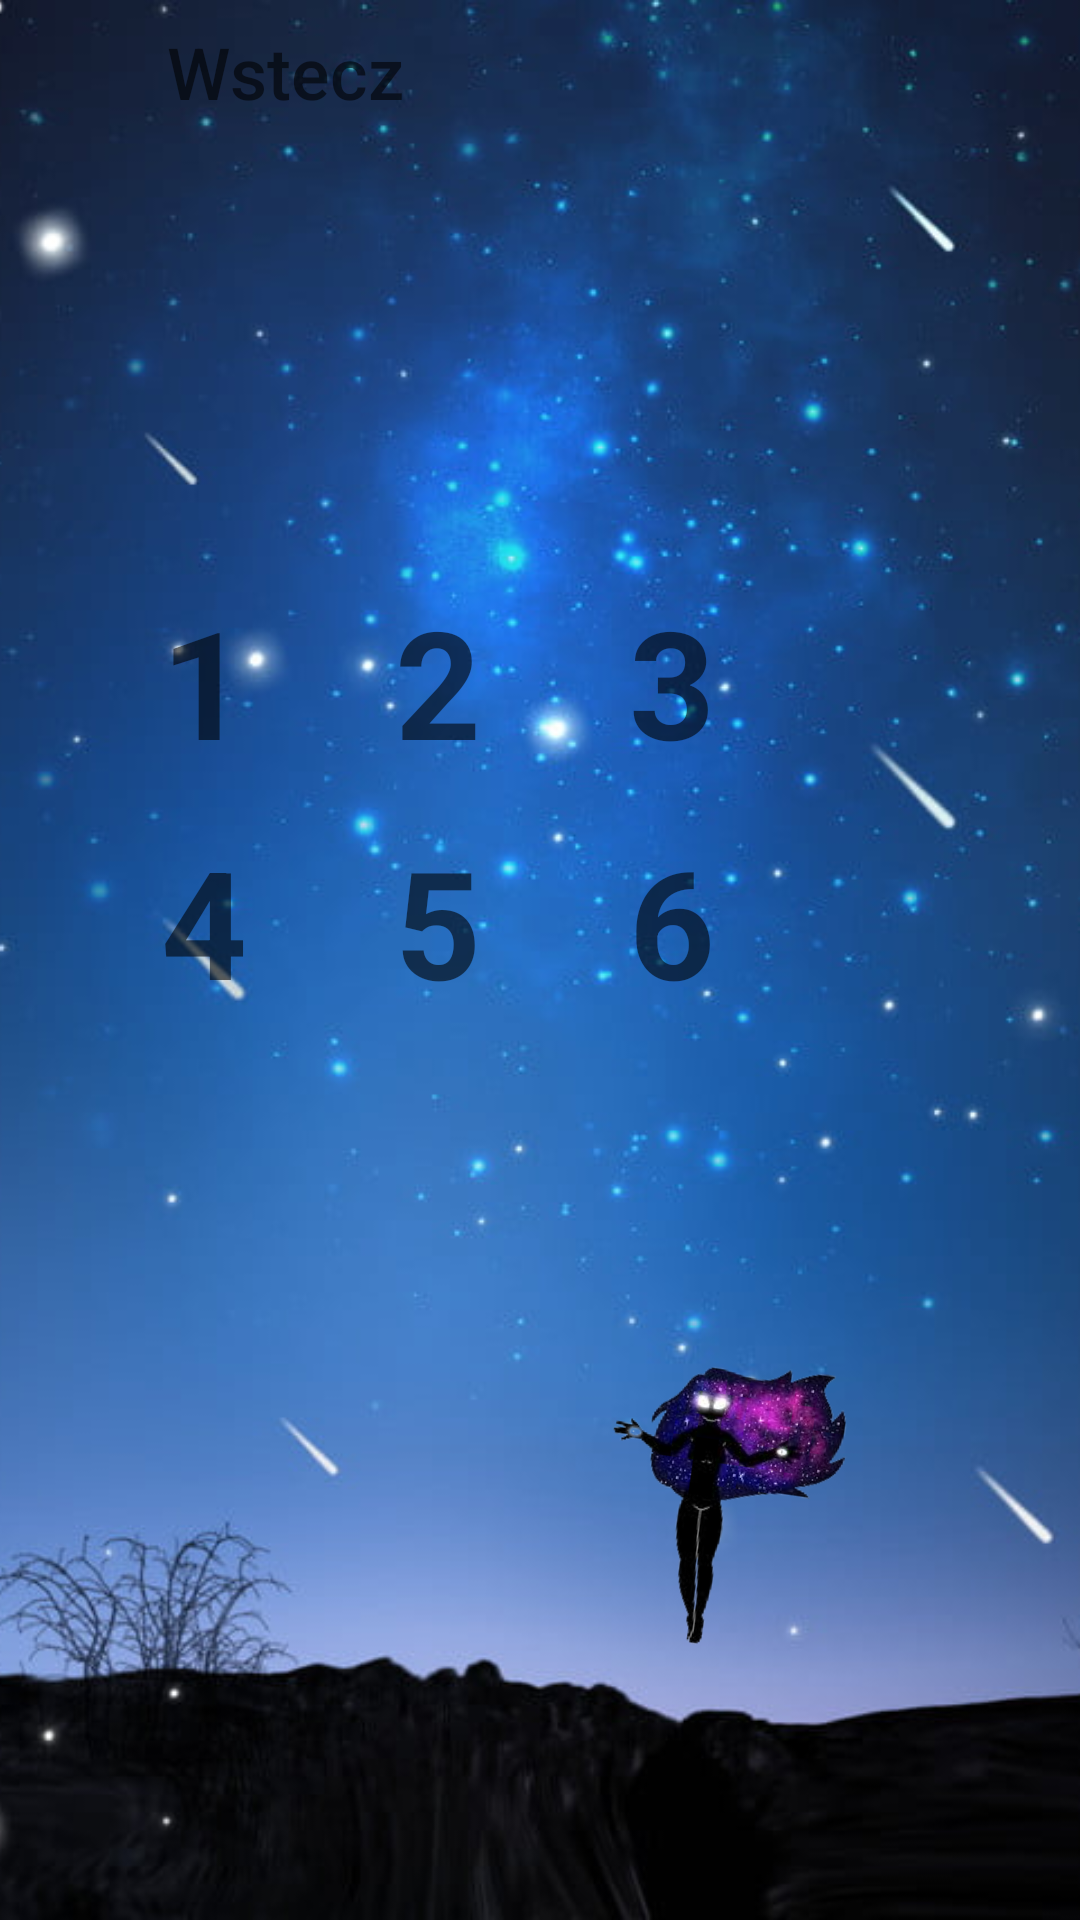

Reconstruct the res/layout file that produces this screen, plus the resources it refers to.
<!-- AndroidManifest.xml: application theme Theme.MyApplication -->
<!-- res/layout/levels.xml -->
<?xml version="1.0" encoding="utf-8"?>

<RelativeLayout xmlns:android="http://schemas.android.com/apk/res/android"
    xmlns:app="http://schemas.android.com/apk/res-auto"
    android:layout_width="match_parent"
    android:layout_height="match_parent"
    android:layerType="software"
    android:orientation="vertical">

    <ImageView
        android:id="@+id/imageView2"
        android:layout_width="match_parent"
        android:layout_height="match_parent"
        android:scaleType="centerCrop"
        app:srcCompat="@drawable/fon" />
    <LinearLayout
        android:id="@+id/container3"
        android:layout_width="wrap_content"
        android:layout_height="wrap_content"
        android:orientation="horizontal"

       >

        <Button
            android:id="@+id/button_back"
            android:layout_width="190dp"
            android:layout_height="match_parent"
            android:layout_gravity="center"
            android:background="@drawable/style_btn_stroke_black95_press_while"
            android:paddingLeft="5dp"
            android:paddingRight="5dp"
            android:text="@string/back"
            android:textAllCaps="false"
            android:textColor="@color/black95"
            android:textSize="24sp"
            app:backgroundTint="#8531175E" />
    </LinearLayout>

    <LinearLayout
        android:id="@+id/container1"
        android:layout_width="match_parent"
        android:layout_height="match_parent"
        android:gravity="center|right"
        android:orientation="vertical">


        <LinearLayout
            android:id="@+id/container2"
            android:layout_width="427dp"
            android:layout_height="wrap_content"
            android:orientation="vertical"
            android:padding="100dp">


            <ScrollView
                android:layout_width="match_parent"
                android:layout_height="match_parent"
                android:layout_marginTop="10dp">

                <LinearLayout
                    android:id="@+id/container4"
                    android:layout_width="match_parent"
                    android:layout_height="wrap_content"
                    android:orientation="vertical">

                    <LinearLayout
                        android:id="@+id/line1"
                        android:layout_width="match_parent"
                        android:layout_height="wrap_content"
                        android:orientation="horizontal">

                        <TextView
                            android:id="@+id/textView1"
                            android:layout_width="70dp"
                            android:layout_height="70dp"
                            android:layout_marginRight="8dp"
                            android:background="@drawable/style_btn_stroke_black95_press_while"
                            android:gravity="center"
                            android:text="1"
                            android:textColor="@color/black95"
                            android:textSize="50sp"
                            android:textStyle="bold" />

                        <TextView
                            android:id="@+id/textView2"
                            android:layout_width="70dp"
                            android:layout_height="70dp"
                            android:layout_marginRight="8dp"
                            android:background="@drawable/style_btn_stroke_black95_press_while"
                            android:gravity="center"
                            android:text="2"
                            android:textColor="@color/black95"
                            android:textSize="50sp"
                            android:textStyle="bold" />

                        <TextView
                            android:id="@+id/textView3"
                            android:layout_width="70dp"
                            android:layout_height="70dp"
                            android:layout_marginRight="8dp"
                            android:background="@drawable/style_btn_stroke_black95_press_while"
                            android:gravity="center"
                            android:text="3"
                            android:textColor="@color/black95"
                            android:textSize="50sp"
                            android:textStyle="bold" />


                    </LinearLayout>

                    <LinearLayout
                        android:id="@+id/line2"
                        android:layout_width="match_parent"
                        android:layout_height="wrap_content"
                        android:layout_marginTop="10dp"
                        android:orientation="horizontal">

                        <TextView
                            android:id="@+id/textView4"
                            android:layout_width="70dp"
                            android:layout_height="70dp"
                            android:layout_marginRight="8dp"
                            android:background="@drawable/style_btn_stroke_black95_press_while"
                            android:gravity="center"
                            android:text="4"
                            android:textColor="@color/black95"
                            android:textSize="50sp"
                            android:textStyle="bold" />

                        <TextView
                            android:id="@+id/textView5"
                            android:layout_width="70dp"
                            android:layout_height="70dp"
                            android:layout_marginRight="8dp"
                            android:background="@drawable/style_btn_stroke_black95_press_while"
                            android:gravity="center"
                            android:text="5"
                            android:textColor="@color/black95"
                            android:textSize="50sp"
                            android:textStyle="bold" />

                        <TextView
                            android:id="@+id/textView6"
                            android:layout_width="70dp"
                            android:layout_height="70dp"
                            android:layout_marginRight="8dp"
                            android:background="@drawable/style_btn_stroke_black95_press_while"
                            android:gravity="center"
                            android:text="6"
                            android:textColor="@color/black95"
                            android:textSize="50sp"
                            android:textStyle="bold" />
                    </LinearLayout>
                </LinearLayout>
            </ScrollView>


        </LinearLayout>

        <ImageView
            android:id="@+id/imageView3"
            android:layout_width="238dp"
            android:layout_height="116dp"
            android:rotation="8"
            android:rotationY="2"
            app:srcCompat="@drawable/images_removebg_preview" />

    </LinearLayout>



</RelativeLayout>
<!-- resources referenced by this layout -->
<resources>
  <color name="black95">#95000000</color>
  <!-- drawable fon: jpg bitmap (drawable, 67734 bytes) -->
  <!-- drawable images_removebg_preview: png bitmap (drawable, 36585 bytes) -->
  <string name="back">Wstecz</string>
  <style name="Theme.MyApplication" parent="Theme.MaterialComponents.DayNight.NoActionBar">
          
          <item name="colorPrimary">@color/purple_500</item>
          <item name="colorPrimaryVariant">@color/purple_700</item>
          <item name="colorOnPrimary">@color/white</item>
          
          <item name="colorSecondary">@color/teal_200</item>
          <item name="colorSecondaryVariant">@color/teal_700</item>
          <item name="colorOnSecondary">@color/black95</item>
          <item name="colorControlNormal">@color/black60</item>
          <item name="color">@color/red</item>
          
          <item name="android:statusBarColor" tools:targetApi="l">?attr/colorPrimaryVariant</item>
          
      </style>
  <color name="purple_500">#FF6200EE</color>
  <color name="purple_700">#FF3700B3</color>
  <color name="white">#FFFFFFFF</color>
  <color name="teal_200">#FF03DAC5</color>
  <color name="teal_700">#FF018786</color>
  <color name="black60">#79613434</color>
  <color name="red">#D8FF0000</color>
</resources>
